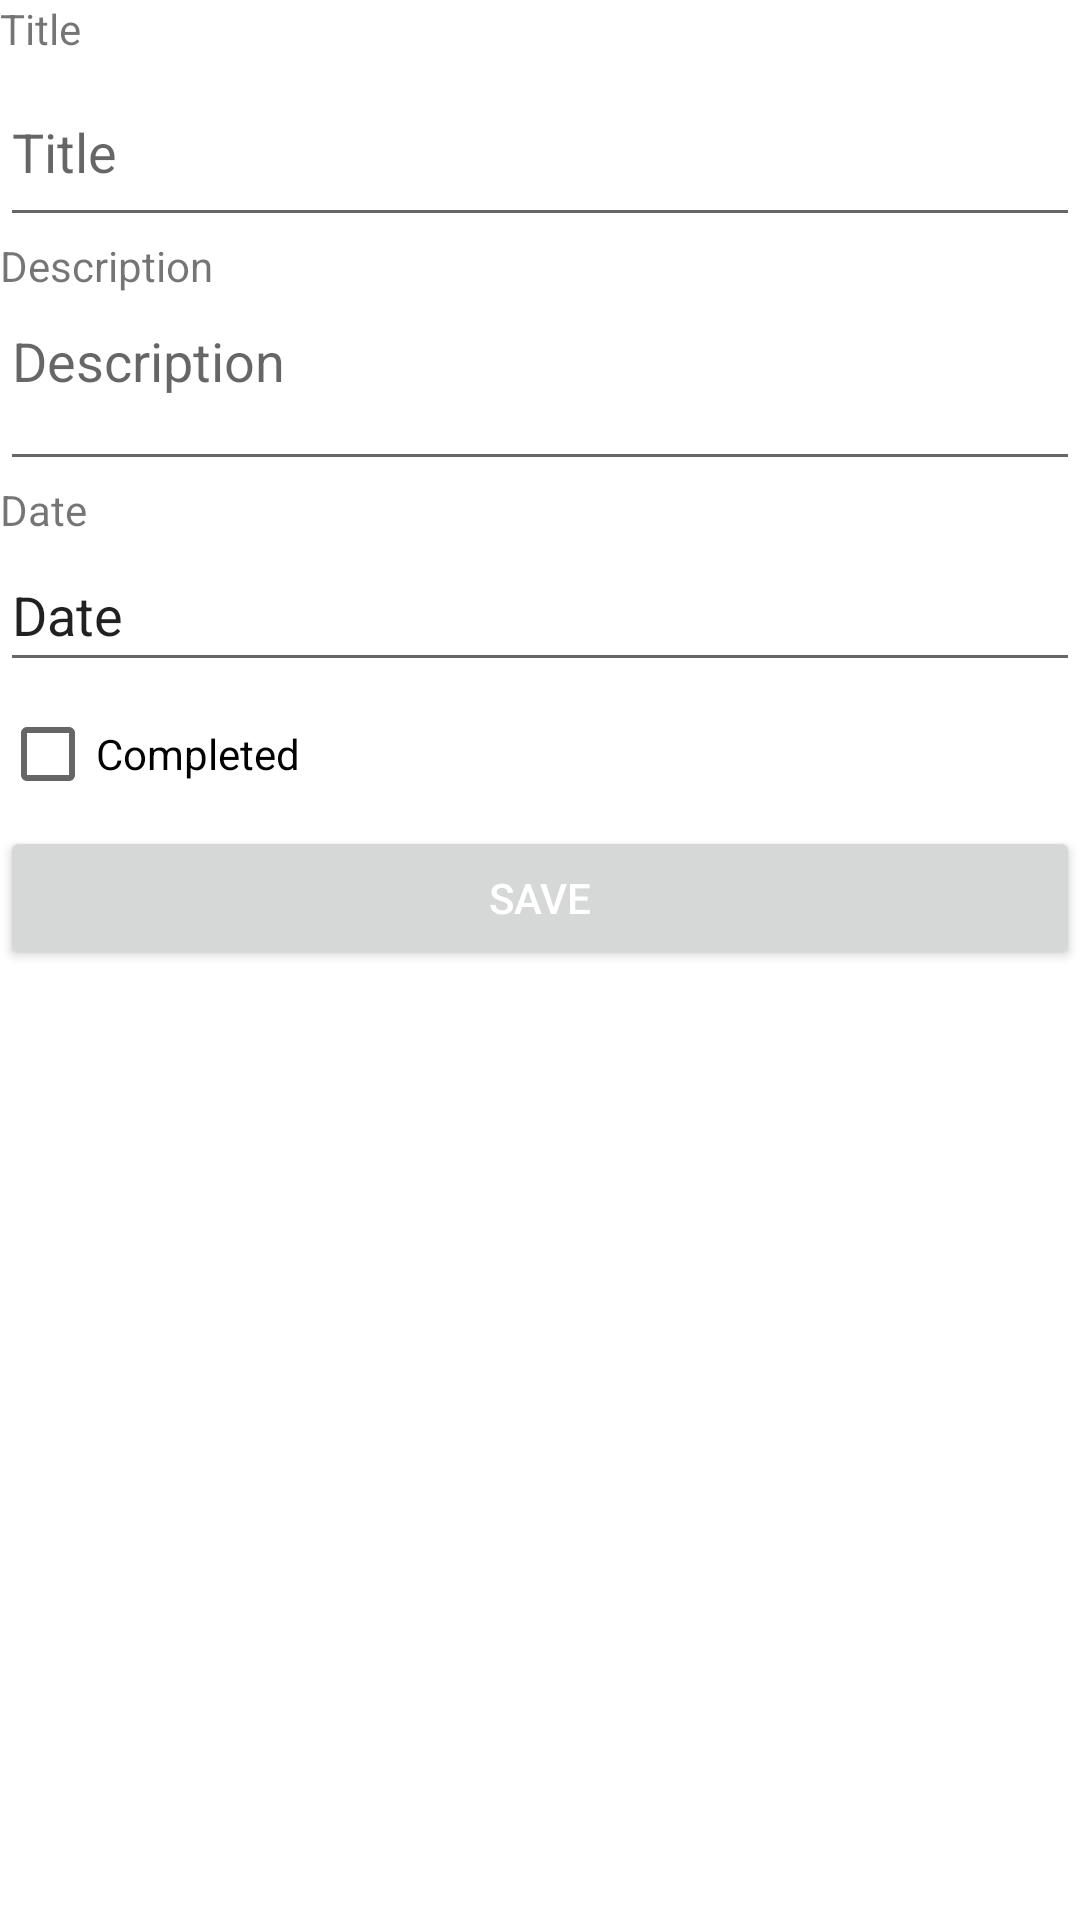

This screen was rendered from an Android layout file. Write that file and the resources it references.
<!-- AndroidManifest.xml: application theme Theme.SatsetTodo -->
<!-- res/layout/activity_update_todo.xml -->
<?xml version="1.0" encoding="utf-8"?>
<androidx.constraintlayout.widget.ConstraintLayout xmlns:android="http://schemas.android.com/apk/res/android"
    xmlns:app="http://schemas.android.com/apk/res-auto"
    xmlns:tools="http://schemas.android.com/tools"
    android:id="@+id/updateActivity"
    android:layout_width="match_parent"
    android:layout_height="match_parent"
    android:contentDescription="@string/todo_title"
    android:layout_margin="20dp"
    tools:context=".UpdateTodo">

    <ScrollView
        android:id="@+id/scrollView2"
        android:layout_width="0dp"
        android:layout_height="0dp"
        app:layout_constraintBottom_toBottomOf="parent"
        app:layout_constraintEnd_toEndOf="parent"
        app:layout_constraintStart_toStartOf="parent"
        app:layout_constraintTop_toTopOf="parent">

        <LinearLayout
            android:layout_width="match_parent"
            android:layout_height="wrap_content"
            android:orientation="vertical">

            <TextView
                android:id="@+id/textView"
                android:layout_width="match_parent"
                android:layout_height="wrap_content"
                android:text="@string/todo_title" />

            <EditText
                android:id="@+id/fragment_todo_txt_title"
                android:layout_width="match_parent"
                android:layout_height="wrap_content"
                android:ems="10"
                android:hint="@string/todo_title"
                android:inputType="textPersonName"
                android:minHeight="60dp" />

            <TextView
                android:id="@+id/textView2"
                android:layout_width="match_parent"
                android:layout_height="wrap_content"
                android:text="@string/todo_description" />

            <EditText
                android:id="@+id/fragment_todo_txtDescription"
                android:layout_width="match_parent"
                android:layout_height="wrap_content"
                android:ems="10"
                android:gravity="start|top"
                android:hint="@string/todo_description"
                android:inputType="textMultiLine"
                android:minLines="2" />



            <TextView
                android:id="@+id/textView4"
                android:layout_width="match_parent"
                android:layout_height="wrap_content"
                android:text="@string/todo_date" />

            <EditText
                android:id="@+id/fragment_todo_txt_date"
                android:layout_width="match_parent"
                android:layout_height="wrap_content"
                android:clickable="false"
                android:ems="10"
                android:focusable="false"
                android:inputType="textPersonName"
                android:minHeight="48dp"
                android:text="@string/todo_date" />



            <CheckBox
                android:id="@+id/fragment_todo_chk_complete"
                android:layout_width="match_parent"
                android:layout_height="wrap_content"
                android:hint="@string/todo_complete"
                android:text="@string/todo_complete" />

            <Button
                android:id="@+id/todo_btn_Update"
                android:layout_width="match_parent"
                android:layout_height="wrap_content"
                android:text="@string/save"
                android:textColor="@color/white" />
        </LinearLayout>

    </ScrollView>
</androidx.constraintlayout.widget.ConstraintLayout>
<!-- resources referenced by this layout -->
<resources>
  <color name="white">#FFFFFFFF</color>
  <string name="save">Save</string>
  <string name="todo_complete">Completed</string>
  <string name="todo_date">Date</string>
  <string name="todo_description">Description</string>
  <string name="todo_title">Title</string>
  <style name="Theme.SatsetTodo" parent="Theme.MaterialComponents.DayNight.DarkActionBar">
          
          <item name="colorPrimary">@color/green1</item>
          <item name="colorPrimaryVariant">@color/green1</item>
          <item name="colorOnPrimary">@color/white</item>
          
          <item name="colorSecondary">@color/green2</item>
          <item name="colorSecondaryVariant">@color/green2</item>
          <item name="colorOnSecondary">@color/black</item>
          
          <item name="android:statusBarColor">?attr/colorPrimaryVariant</item>
          
      </style>
  <color name="green1">#227E13</color>
  <color name="green2">#62BC77</color>
  <color name="black">#FF000000</color>
</resources>
